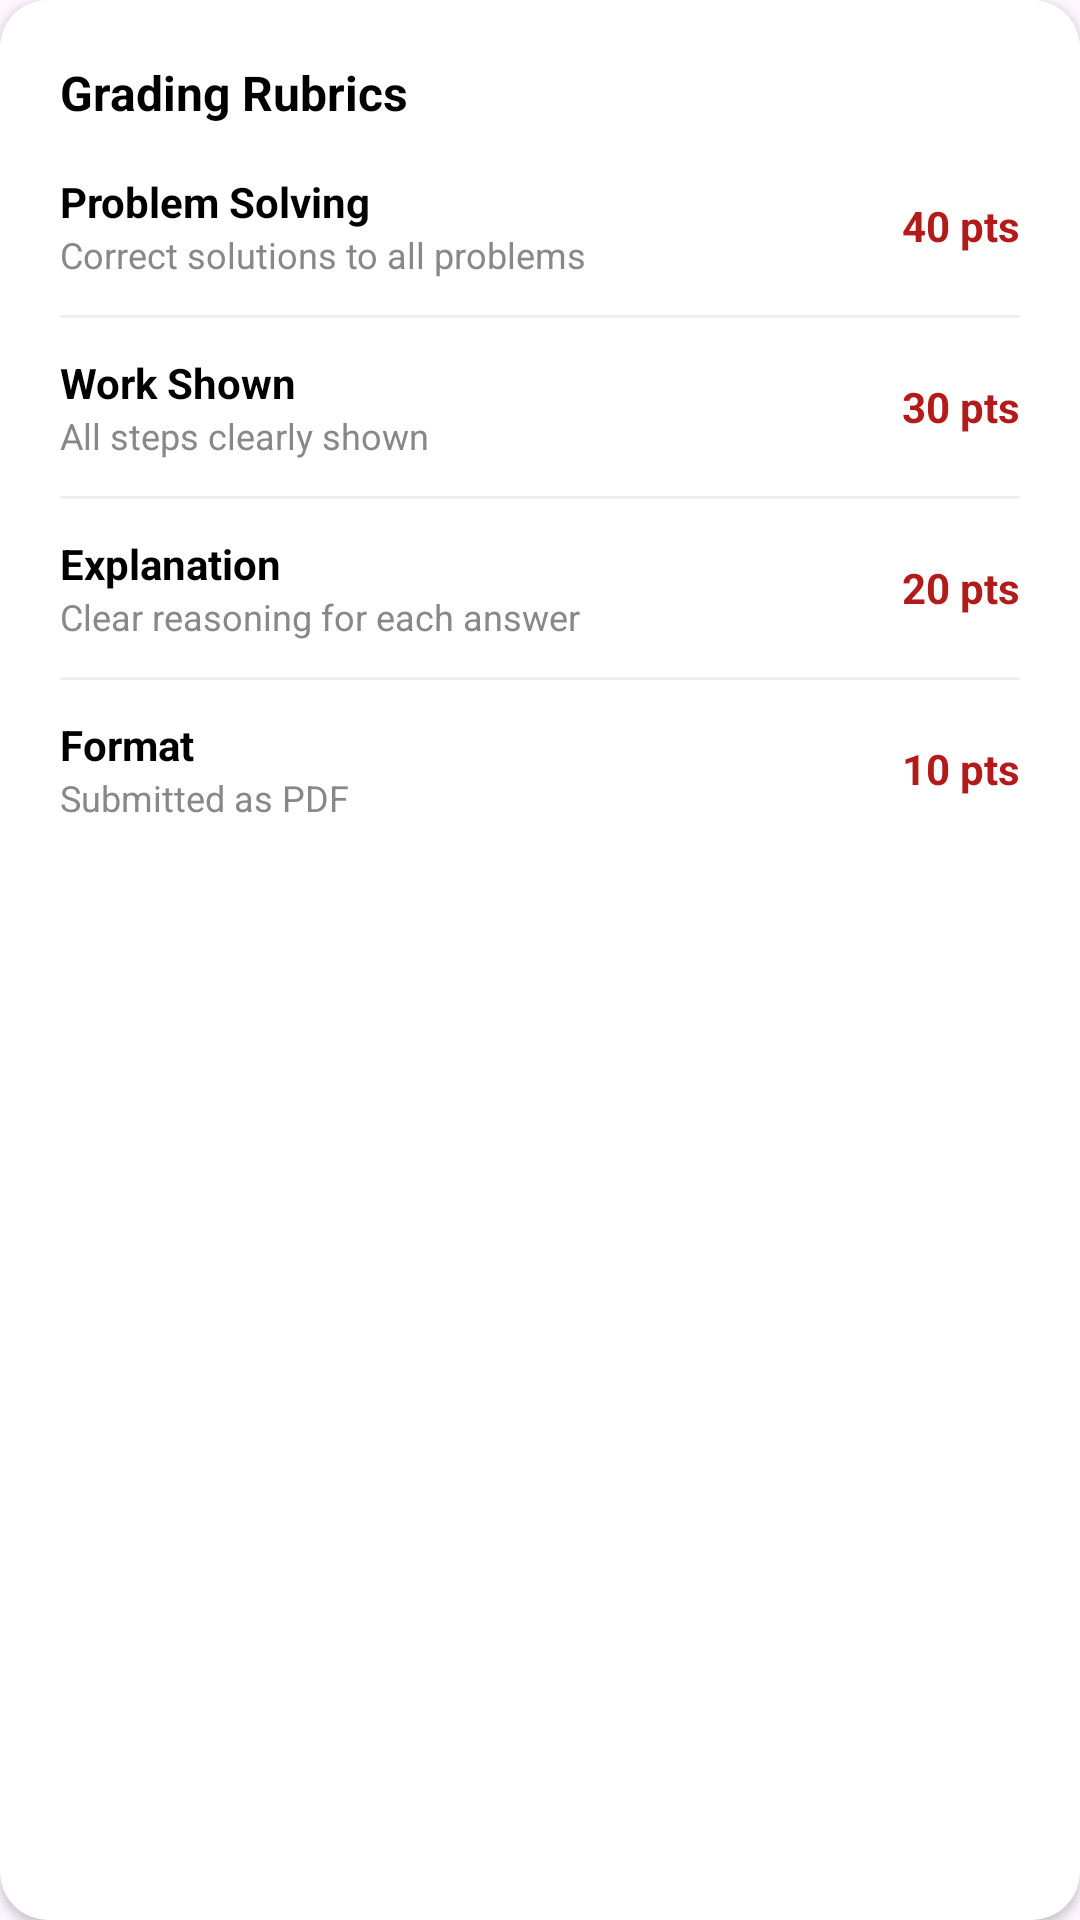

Here is an Android app screen rendered from its layout file. Give the layout XML and the strings, colors and styles it references.
<!-- AndroidManifest.xml: application theme Theme.LMSAppDev -->
<!-- res/layout/fragment_rubrics.xml -->
<?xml version="1.0" encoding="utf-8"?>
<androidx.cardview.widget.CardView
    xmlns:android="http://schemas.android.com/apk/res/android"
    xmlns:app="http://schemas.android.com/apk/res-auto"
    android:layout_width="match_parent"
    android:layout_height="wrap_content"
    app:cardCornerRadius="16dp"
    app:cardElevation="2dp">

    <LinearLayout
        android:layout_width="match_parent"
        android:layout_height="wrap_content"
        android:orientation="vertical"
        android:padding="20dp"
        android:background="@color/white">

        <TextView
            android:layout_width="wrap_content"
            android:layout_height="wrap_content"
            android:text="Grading Rubrics"
            android:textSize="16sp"
            android:textStyle="bold"
            android:textColor="@color/black"
            android:layout_marginBottom="16dp"/>

        
        <LinearLayout
            android:layout_width="match_parent"
            android:layout_height="wrap_content"
            android:orientation="horizontal"
            android:gravity="center_vertical"
            android:layout_marginBottom="12dp">

            <LinearLayout
                android:layout_width="0dp"
                android:layout_height="wrap_content"
                android:layout_weight="1"
                android:orientation="vertical">

                <TextView
                    android:layout_width="wrap_content"
                    android:layout_height="wrap_content"
                    android:text="Problem Solving"
                    android:textSize="14sp"
                    android:textStyle="bold"
                    android:textColor="@color/black"/>

                <TextView
                    android:layout_width="wrap_content"
                    android:layout_height="wrap_content"
                    android:text="Correct solutions to all problems"
                    android:textSize="12sp"
                    android:textColor="@color/text_gray"/>
            </LinearLayout>

            <TextView
                android:layout_width="wrap_content"
                android:layout_height="wrap_content"
                android:text="40 pts"
                android:textSize="14sp"
                android:textStyle="bold"
                android:textColor="@color/red_primary"/>
        </LinearLayout>

        <View
            android:layout_width="match_parent"
            android:layout_height="1dp"
            android:background="#F0F0F0"
            android:layout_marginBottom="12dp"/>

        
        <LinearLayout
            android:layout_width="match_parent"
            android:layout_height="wrap_content"
            android:orientation="horizontal"
            android:gravity="center_vertical"
            android:layout_marginBottom="12dp">

            <LinearLayout
                android:layout_width="0dp"
                android:layout_height="wrap_content"
                android:layout_weight="1"
                android:orientation="vertical">

                <TextView
                    android:layout_width="wrap_content"
                    android:layout_height="wrap_content"
                    android:text="Work Shown"
                    android:textSize="14sp"
                    android:textStyle="bold"
                    android:textColor="@color/black"/>

                <TextView
                    android:layout_width="wrap_content"
                    android:layout_height="wrap_content"
                    android:text="All steps clearly shown"
                    android:textSize="12sp"
                    android:textColor="@color/text_gray"/>
            </LinearLayout>

            <TextView
                android:layout_width="wrap_content"
                android:layout_height="wrap_content"
                android:text="30 pts"
                android:textSize="14sp"
                android:textStyle="bold"
                android:textColor="@color/red_primary"/>
        </LinearLayout>

        <View
            android:layout_width="match_parent"
            android:layout_height="1dp"
            android:background="#F0F0F0"
            android:layout_marginBottom="12dp"/>

        
        <LinearLayout
            android:layout_width="match_parent"
            android:layout_height="wrap_content"
            android:orientation="horizontal"
            android:gravity="center_vertical"
            android:layout_marginBottom="12dp">

            <LinearLayout
                android:layout_width="0dp"
                android:layout_height="wrap_content"
                android:layout_weight="1"
                android:orientation="vertical">

                <TextView
                    android:layout_width="wrap_content"
                    android:layout_height="wrap_content"
                    android:text="Explanation"
                    android:textSize="14sp"
                    android:textStyle="bold"
                    android:textColor="@color/black"/>

                <TextView
                    android:layout_width="wrap_content"
                    android:layout_height="wrap_content"
                    android:text="Clear reasoning for each answer"
                    android:textSize="12sp"
                    android:textColor="@color/text_gray"/>
            </LinearLayout>

            <TextView
                android:layout_width="wrap_content"
                android:layout_height="wrap_content"
                android:text="20 pts"
                android:textSize="14sp"
                android:textStyle="bold"
                android:textColor="@color/red_primary"/>
        </LinearLayout>

        <View
            android:layout_width="match_parent"
            android:layout_height="1dp"
            android:background="#F0F0F0"
            android:layout_marginBottom="12dp"/>

        
        <LinearLayout
            android:layout_width="match_parent"
            android:layout_height="wrap_content"
            android:orientation="horizontal"
            android:gravity="center_vertical">

            <LinearLayout
                android:layout_width="0dp"
                android:layout_height="wrap_content"
                android:layout_weight="1"
                android:orientation="vertical">

                <TextView
                    android:layout_width="wrap_content"
                    android:layout_height="wrap_content"
                    android:text="Format"
                    android:textSize="14sp"
                    android:textStyle="bold"
                    android:textColor="@color/black"/>

                <TextView
                    android:layout_width="wrap_content"
                    android:layout_height="wrap_content"
                    android:text="Submitted as PDF"
                    android:textSize="12sp"
                    android:textColor="@color/text_gray"/>
            </LinearLayout>

            <TextView
                android:layout_width="wrap_content"
                android:layout_height="wrap_content"
                android:text="10 pts"
                android:textSize="14sp"
                android:textStyle="bold"
                android:textColor="@color/red_primary"/>
        </LinearLayout>

    </LinearLayout>
</androidx.cardview.widget.CardView>
<!-- resources referenced by this layout -->
<resources>
  <color name="black">#000000</color>
  <color name="red_primary">#B31B1B</color>
  <color name="text_gray">#888888</color>
  <color name="white">#FFFFFF</color>
  <style name="Theme.LMSAppDev" parent="Base.Theme.LMSAppDev" />
  <style name="Base.Theme.LMSAppDev" parent="Theme.Material3.DayNight.NoActionBar">
          
          
      </style>
</resources>
